Run: headless pygame with SDL's dummy video driver; simulated clock (each Clock.tick advances the game by its frame time, no real sleeping); random seed 0; keys injected as events and as key.get_pressed() state; no mouse input; restart key R tapped at the start of phases 3 and 4.
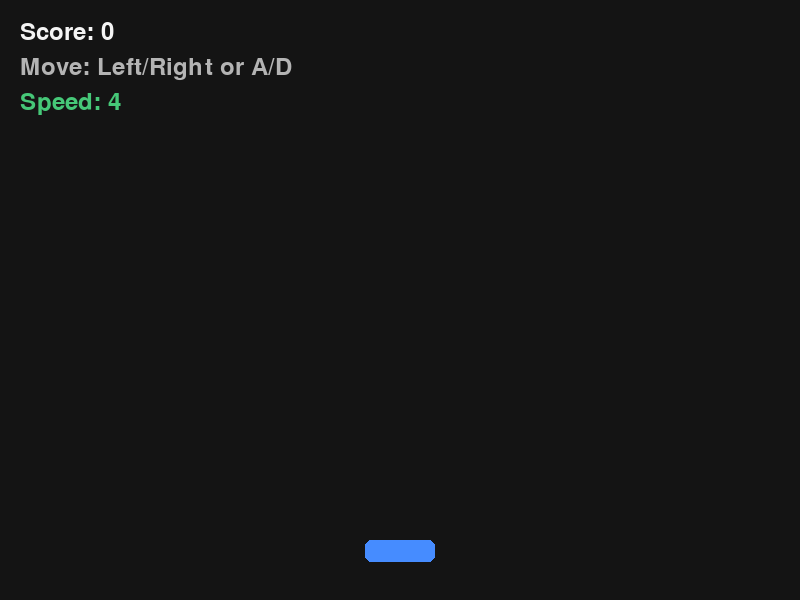
Frame 1 of 4 · flips 1–60 · no input
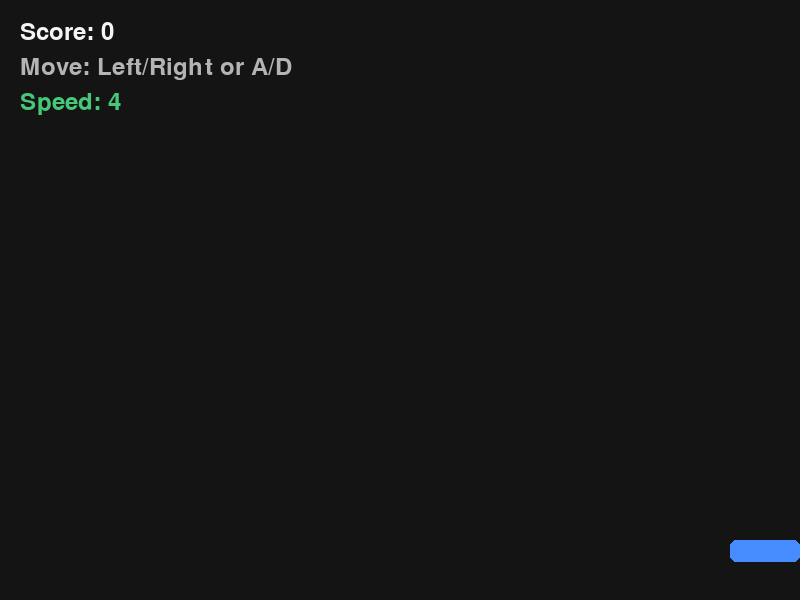
Frame 2 of 4 · flips 61–180 · tapped SPACE, RETURN · held RIGHT (→), D
Frame 3 of 4 · flips 181–300 · tapped R · held DOWN (↓), S · screen unchanged from frame 2, image omitted
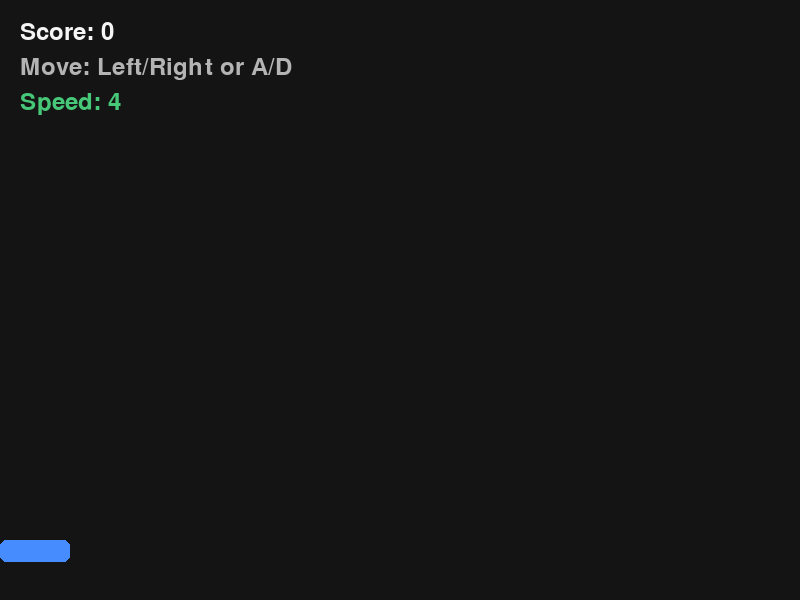
Frame 4 of 4 · flips 301–420 · tapped R · held LEFT (←), A, UP (↑), W

The pygame program that drew these frames:

import random
import sys
import pygame

pygame.init()

WIDTH, HEIGHT = 800, 600
SCREEN = pygame.display.set_mode((WIDTH, HEIGHT))
pygame.display.set_caption("Block Dodger")

CLOCK = pygame.time.Clock()

WHITE = (245, 245, 245)
BLACK = (20, 20, 20)
RED = (220, 70, 70)
BLUE = (70, 140, 255)
GREEN = (70, 200, 120)
GRAY = (180, 180, 180)

FONT = pygame.font.SysFont(None, 36)
BIG_FONT = pygame.font.SysFont(None, 64)

PLAYER_W, PLAYER_H = 70, 22
PLAYER_SPEED = 8

ENEMY_W, ENEMY_H = 50, 24
SPAWN_EVENT = pygame.USEREVENT + 1
pygame.time.set_timer(SPAWN_EVENT, 550)

def reset_game():
    player = pygame.Rect(WIDTH // 2 - PLAYER_W // 2, HEIGHT - 60, PLAYER_W, PLAYER_H)
    enemies = []
    score = 0
    game_over = False
    start_ticks = pygame.time.get_ticks()
    return player, enemies, score, game_over, start_ticks

def draw_text(text, font, color, x, y, center=False):
    surf = font.render(text, True, color)
    rect = surf.get_rect()
    if center:
        rect.center = (x, y)
    else:
        rect.topleft = (x, y)
    SCREEN.blit(surf, rect)

player, enemies, score, game_over, start_ticks = reset_game()

running = True
while running:
    CLOCK.tick(60)

    elapsed_seconds = (pygame.time.get_ticks() - start_ticks) / 1000.0
    enemy_speed = 4 + int(elapsed_seconds // 8)

    for event in pygame.event.get():
        if event.type == pygame.QUIT:
            running = False

        if event.type == SPAWN_EVENT and not game_over:
            x = random.randint(0, WIDTH - ENEMY_W)
            enemies.append(pygame.Rect(x, -ENEMY_H, ENEMY_W, ENEMY_H))

        if event.type == pygame.KEYDOWN and game_over:
            if event.key == pygame.K_r:
                player, enemies, score, game_over, start_ticks = reset_game()
            elif event.key == pygame.K_ESCAPE:
                running = False

    keys = pygame.key.get_pressed()

    if not game_over:
        if keys[pygame.K_LEFT] or keys[pygame.K_a]:
            player.x -= PLAYER_SPEED
        if keys[pygame.K_RIGHT] or keys[pygame.K_d]:
            player.x += PLAYER_SPEED

        player.x = max(0, min(WIDTH - PLAYER_W, player.x))

        for enemy in enemies[:]:
            enemy.y += enemy_speed

            if enemy.colliderect(player):
                game_over = True

            if enemy.top > HEIGHT:
                enemies.remove(enemy)
                score += 1

    SCREEN.fill(BLACK)

    pygame.draw.rect(SCREEN, BLUE, player, border_radius=6)

    for enemy in enemies:
        pygame.draw.rect(SCREEN, RED, enemy, border_radius=4)

    draw_text(f"Score: {score}", FONT, WHITE, 20, 20)
    draw_text("Move: Left/Right or A/D", FONT, GRAY, 20, 55)

    if not game_over:
        draw_text(f"Speed: {enemy_speed}", FONT, GREEN, 20, 90)
    else:
        overlay = pygame.Surface((WIDTH, HEIGHT), pygame.SRCALPHA)
        overlay.fill((0, 0, 0, 150))
        SCREEN.blit(overlay, (0, 0))
        draw_text("GAME OVER", BIG_FONT, WHITE, WIDTH // 2, HEIGHT // 2 - 40, center=True)
        draw_text(f"Final Score: {score}", FONT, WHITE, WIDTH // 2, HEIGHT // 2 + 15, center=True)
        draw_text("Press R to restart or ESC to quit", FONT, GRAY, WIDTH // 2, HEIGHT // 2 + 55, center=True)

    pygame.display.flip()

pygame.quit()
sys.exit()
